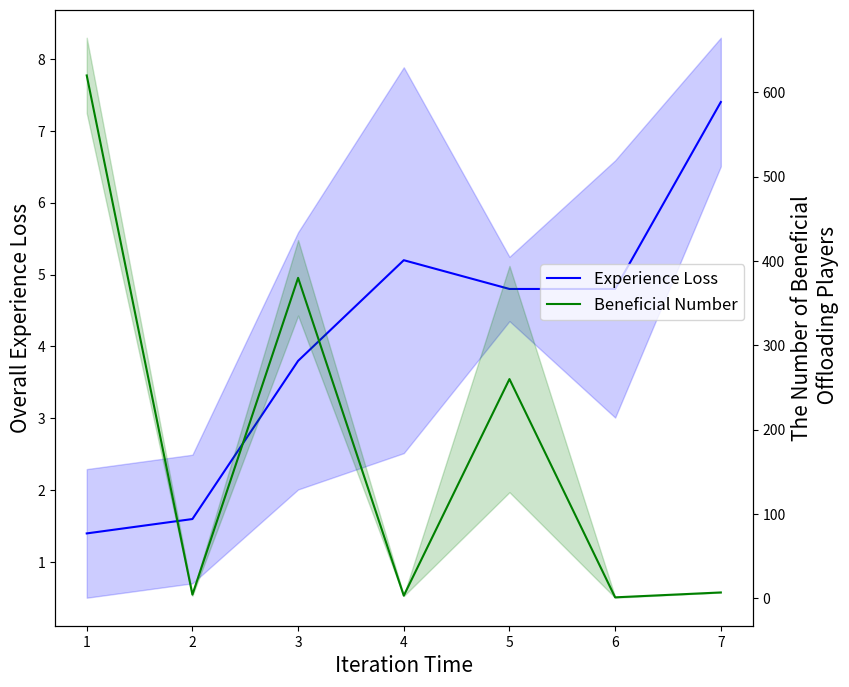

Generate this figure with matplotlib:
import seaborn as sns
import numpy as np
from pandas import DataFrame
import matplotlib.pyplot as plt


# list1, list 应该为二维数组的坐标
def draw_twin_pic(list1, list2, x_label, left_y_label, right_y_label, x_legend, y_legend,
                  x_legend_location,y_legend_location, line1_color, line2_color):
    # fig = plt.figure(dpi=150)
    fig = plt.figure(figsize=(9,8))
    ax1 = fig.add_subplot(111)
    ax2 = ax1.twinx()  # this is the important function

    ax1.axes.set_ylabel(left_y_label, fontdict={'size': 15})
    ax1.axes.set_xlabel(x_label, fontdict={'size': 15})
    ax2.axes.set_ylabel(right_y_label, fontdict={'size': 15})

    base_cond_array1 = np.array(list1)
    base_cond_array2 = np.array(list2)


    # ============ 显示数据 ============

    summary1 = []
    summary2 = []

    for row_index in range(np.shape(base_cond_array1)[0]):
        for column_index in range(np.shape(base_cond_array1)[1]):
            x_t = column_index + 1
            y_t = base_cond_array1[row_index, column_index]
            summary1.append([x_t, y_t])

    for row_index in range(np.shape(base_cond_array2)[0]):
        for column_index in range(np.shape(base_cond_array2)[1]):
            x_t = column_index + 1
            y_t = base_cond_array2[row_index, column_index]
            summary2.append([x_t, y_t])

    data1 = DataFrame(summary1, columns=[x_label, left_y_label])
    data2 = DataFrame(summary2, columns=[x_label, right_y_label])

    # 在图上绘制线段
    sns.lineplot(x=x_label,
                 y=left_y_label,
                 ci='sd',
                 data=data1,
                 color=line1_color,
                 ax=ax1,label=x_legend,legend=False)
    sns.lineplot(x=x_label,
                 y=right_y_label,
                 ci='sd',
                 color=line2_color,
                 data=data2,
                 ax=ax2,label=y_legend,legend=False)
    fig.legend(loc=1, bbox_to_anchor=(1, 0.6), bbox_transform=ax1.transAxes, fontsize=12)
    plt.show()


# Main测试
list1 = [[1, 2, 3, 4, 5, 4, 7],
             [1, 0, 3, 4, 5, 6, 7],
             [3, 2, 3, 4, 5, 6, 9],
             [1, 2, 7, 10, 4, 6, 7],
             [1, 2, 3, 4, 5, 2, 7]]

list2 = [[600, 2, 300, 4, 500, 1, 7],
              [600, 5, 400, 3, 200, 1, 7],
              [600, 5, 400, 3, 200, 1, 7],
              [700, 5, 400, 3, 200, 1, 7],
              [600, 5, 400, 3, 200, 2, 7]]

draw_twin_pic(list1=list1,
              list2=list2,
              x_label='Iteration Time',
              left_y_label='Overall Experience Loss',
              right_y_label='The Number of Beneficial\n Offloading Players',
              x_legend='Experience Loss',
              y_legend='Beneficial Number',
              x_legend_location='center right',
              y_legend_location='center right',
              line1_color='blue',
              line2_color='green'
              )
